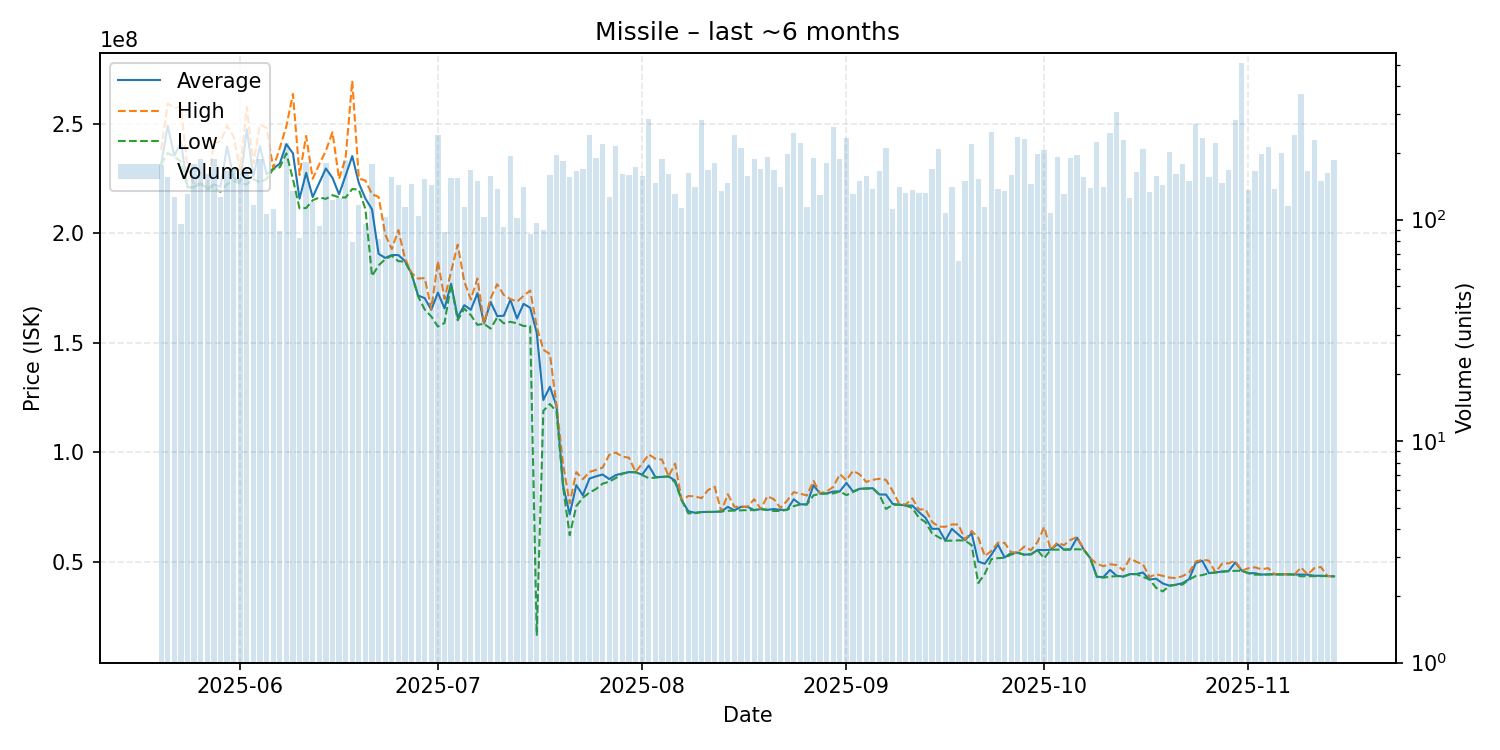

Values plotted in this chart, from the file beside it:
date, average, highest, lowest, order_count, volume
2025-05-20, 231600000, 238200000, 231450000, 115, 177
2025-05-21, 249200000, 259400000, 236700000, 111, 156
2025-05-22, 235500000, 257400000, 235100000, 91, 127
2025-05-23, 241800000, 257800000, 232800000, 79, 96
2025-05-24, 221100000, 230000000, 221000000, 81, 130
2025-05-25, 221300000, 222200000, 221000000, 99, 178
2025-05-26, 222700000, 223000000, 222700000, 106, 188
2025-05-27, 220800000, 221300000, 220200000, 93, 160
2025-05-28, 222400000, 241500000, 221400000, 105, 188
2025-05-29, 221200000, 241900000, 219000000, 98, 126
2025-05-30, 239700000, 249250000, 222500000, 117, 166
2025-05-31, 225400000, 244200000, 224000000, 113, 169
2025-06-01, 223400000, 229000000, 222700000, 109, 154
2025-06-02, 247600000, 257700000, 222500000, 118, 168
2025-06-03, 226100000, 232000000, 224800000, 92, 116
2025-06-04, 239900000, 249800000, 223300000, 121, 187
2025-06-05, 227000000, 248150000, 224900000, 83, 106
2025-06-06, 229600000, 229900000, 229400000, 85, 112
2025-06-07, 231896629, 239000000, 230200000, 63, 89
2025-06-08, 240800000, 248900000, 236600000, 148, 221
2025-06-09, 236600000, 263750000, 224800000, 94, 135
2025-06-10, 215859036, 226700000, 211450000, 71, 83
2025-06-11, 227700000, 244550000, 211600000, 133, 182
2025-06-12, 216600000, 225000000, 215150000, 90, 120
2025-06-13, 223136170, 231600000, 216400000, 69, 94
2025-06-14, 229700000, 237800000, 215800000, 125, 181
2025-06-15, 225400000, 246250000, 217500000, 90, 123
2025-06-16, 217900000, 224850000, 216500000, 84, 125
2025-06-17, 226500000, 234600000, 216400000, 118, 186
2025-06-18, 235339241, 269800000, 220300000, 63, 79
2025-06-19, 223000000, 225100000, 220000000, 76, 117
2025-06-20, 215923958, 224150000, 211100000, 70, 96
2025-06-21, 211000000, 217900000, 180500000, 108, 179
2025-06-22, 190664841, 216700000, 185400000, 67, 82
2025-06-23, 188800000, 199600000, 188200000, 73, 103
2025-06-24, 190100000, 192800000, 189800000, 101, 155
2025-06-25, 190100000, 201500000, 187300000, 85, 143
2025-06-26, 187400000, 188600000, 187100000, 76, 114
2025-06-27, 181500000, 181900000, 181500000, 111, 145
2025-06-28, 171600000, 179350000, 171200000, 78, 104
2025-06-29, 170400000, 179600000, 165200000, 95, 153
2025-06-30, 165100000, 165500000, 162000000, 97, 143
2025-07-01, 172950000, 187300000, 157400000, 138, 242
2025-07-02, 165730682, 170100000, 159050000, 63, 88
2025-07-03, 177000000, 182500000, 176900000, 93, 154
2025-07-04, 161600000, 194900000, 160300000, 84, 154
2025-07-05, 167200000, 178000000, 165600000, 70, 114
2025-07-06, 165100000, 169800000, 162650000, 109, 167
2025-07-07, 172700000, 179400000, 158200000, 110, 149
2025-07-08, 158800000, 158900000, 158700000, 61, 103
2025-07-09, 168700000, 170400000, 156500000, 103, 157
2025-07-10, 162200000, 176800000, 161600000, 90, 137
2025-07-11, 162378495, 171850000, 158900000, 73, 93
2025-07-12, 169700000, 170000000, 159600000, 114, 194
2025-07-13, 161100000, 168800000, 158900000, 67, 102
2025-07-14, 167800000, 171450000, 157700000, 94, 141
2025-07-15, 166017442, 173900000, 157600000, 55, 86
2025-07-16, 154576289, 157400000, 16500000, 67, 97
2025-07-17, 123882222, 146800000, 118900000, 62, 90
2025-07-18, 129900000, 144900000, 122000000, 115, 159
... 119 more rows
